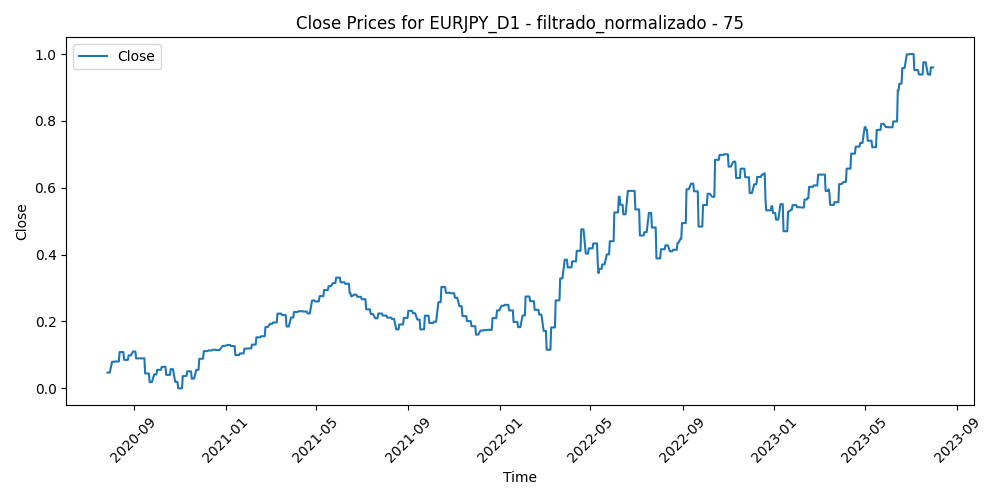

Values plotted in this chart, from the file beside it:
Time, Close, Volume, diferencia_media_75
2020-07-28, 0.0472, 0.5002, 0.4049
2020-07-29, 0.0472, 0.4265, 0.372
2020-07-30, 0.0472, 0.4984, 0.3544
2020-07-31, 0.0472, 0.7172, 0.3273
2020-08-03, 0.07956, 0.5494, 0.3315
2020-08-04, 0.07956, 0.4312, 0.329
2020-08-05, 0.07956, 0.436, 0.3032
2020-08-06, 0.07956, 0.5298, 0.3064
2020-08-07, 0.08046, 0.5108, 0.3479
2020-08-10, 0.08046, 0.2691, 0.3859
2020-08-11, 0.08046, 0.4887, 0.3513
2020-08-12, 0.08046, 0.4897, 0.2989
2020-08-13, 0.1086, 0.4183, 0.282
2020-08-14, 0.1086, 0.2888, 0.2985
2020-08-17, 0.1086, 0.2858, 0.331
2020-08-18, 0.1086, 0.4473, 0.3439
2020-08-19, 0.0853, 0.4959, 0.3623
2020-08-20, 0.0853, 0.4849, 0.3808
2020-08-21, 0.0853, 0.4027, 0.433
2020-08-24, 0.0853, 0.2779, 0.433
2020-08-25, 0.09858, 0.3879, 0.3776
2020-08-26, 0.09858, 0.3212, 0.4193
2020-08-27, 0.09858, 0.6823, 0.389
2020-08-28, 0.09858, 0.6226, 0.4334
2020-08-31, 0.1102, 0.4259, 0.3776
2020-09-01, 0.1102, 0.5303, 0.3982
2020-09-02, 0.1102, 0.431, 0.4269
2020-09-03, 0.1102, 0.4977, 0.4358
2020-09-04, 0.08959, 0.5017, 0.4484
2020-09-07, 0.08959, 0.1639, 0.4708
2020-09-08, 0.08959, 0.4482, 0.5227
2020-09-09, 0.08959, 0.4532, 0.4965
2020-09-10, 0.08978, 0.477, 0.4972
2020-09-11, 0.08978, 0.3832, 0.48
2020-09-14, 0.08978, 0.2156, 0.5043
2020-09-15, 0.08978, 0.2587, 0.5417
2020-09-16, 0.04451, 0.4206, 0.6022
2020-09-17, 0.04451, 0.5028, 0.5967
2020-09-18, 0.04451, 0.308, 0.6147
2020-09-21, 0.04451, 0.4395, 0.6571
2020-09-22, 0.01866, 0.4027, 0.6799
2020-09-23, 0.01866, 0.436, 0.6799
2020-09-24, 0.01866, 0.4204, 0.6731
2020-09-25, 0.01866, 0.3492, 0.6882
2020-09-28, 0.04181, 0.285, 0.6707
2020-09-29, 0.04181, 0.4024, 0.6063
2020-09-30, 0.04181, 0.5124, 0.6432
2020-10-01, 0.04181, 0.5728, 0.6213
2020-10-02, 0.05533, 0.5621, 0.6598
2020-10-05, 0.05533, 0.302, 0.5874
2020-10-06, 0.05533, 0.4124, 0.6333
2020-10-07, 0.05533, 0.3627, 0.5906
2020-10-08, 0.06445, 0.3079, 0.5921
2020-10-09, 0.06445, 0.3161, 0.5799
2020-10-12, 0.06445, 0.2122, 0.6182
2020-10-13, 0.06445, 0.3293, 0.6539
2020-10-14, 0.04032, 0.2972, 0.6796
2020-10-15, 0.04032, 0.3203, 0.689
2020-10-16, 0.04032, 0.2961, 0.6879
2020-10-19, 0.04032, 0.2449, 0.649
... 722 more rows
